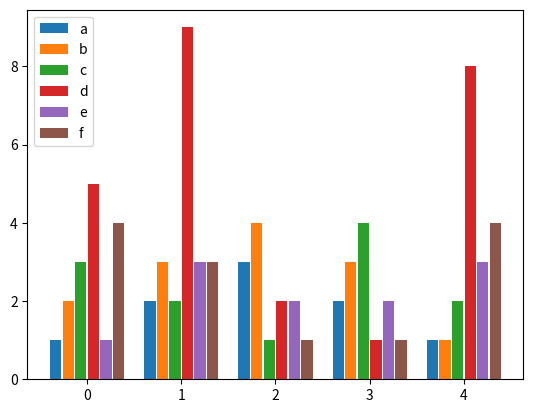

Source code (Python):
from matplotlib import pyplot as plt


def bar_plot(ax, data, colors=None, total_width=0.8, single_width=1, legend=True):
    """Draws a bar plot with multiple bars per data point.

    Parameters
    ----------
    ax : matplotlib.pyplot.axis
        The axis we want to draw our plot on.

    data: dictionary
        A dictionary containing the data we want to plot. Keys are the names of the
        data, the items is a list of the values.

        Example:
        data = {
            "x":[1,2,3],
            "y":[1,2,3],
            "z":[1,2,3],
        }

    colors : array-like, optional
        A list of colors which are used for the bars. If None, the colors
        will be the standard matplotlib color cyle. (default: None)

    total_width : float, optional, default: 0.8
        The width of a bar group. 0.8 means that 80% of the x-axis is covered
        by bars and 20% will be spaces between the bars.

    single_width: float, optional, default: 1
        The relative width of a single bar within a group. 1 means the bars
        will touch eachother within a group, values less than 1 will make
        these bars thinner.

    legend: bool, optional, default: True
        If this is set to true, a legend will be added to the axis.
    """

    # Check if colors where provided, otherwhise use the default color cycle
    if colors is None:
        colors = plt.rcParams['axes.prop_cycle'].by_key()['color']

    # Number of bars per group
    n_bars = len(data)

    # The width of a single bar
    bar_width = total_width / n_bars

    # List containing handles for the drawn bars, used for the legend
    bars = []

    # Iterate over all data
    for i, (name, values) in enumerate(data.items()):
        # The offset in x direction of that bar
        x_offset = (i - n_bars / 2) * bar_width + bar_width / 2

        # Draw a bar for every value of that type
        for x, y in enumerate(values):
            bar = ax.bar(x + x_offset, y, width=bar_width * single_width, color=colors[i % len(colors)])

        # Add a handle to the last drawn bar, which we'll need for the legend
        bars.append(bar[0])

    # Draw legend if we need
    if legend:
        ax.legend(bars, data.keys())


if __name__ == "__main__":
    # Usage example:
    data = {
        "a": [1, 2, 3, 2, 1],
        "b": [2, 3, 4, 3, 1],
        "c": [3, 2, 1, 4, 2],
        "d": [5, 9, 2, 1, 8],
        "e": [1, 3, 2, 2, 3],
        "f": [4, 3, 1, 1, 4],
    }

    fig, ax = plt.subplots()
    bar_plot(ax, data, total_width=.8, single_width=.9)
    plt.show()